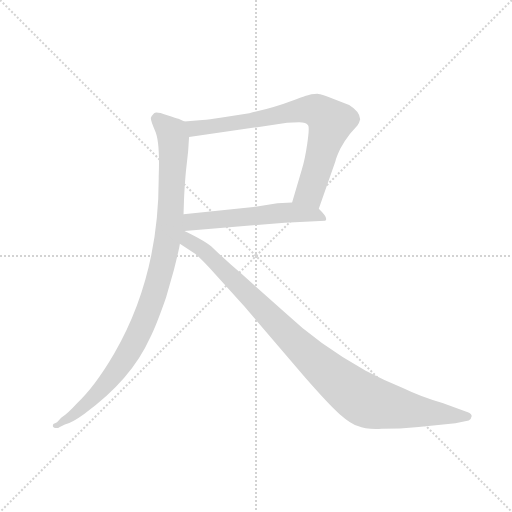
t = 0.00 s
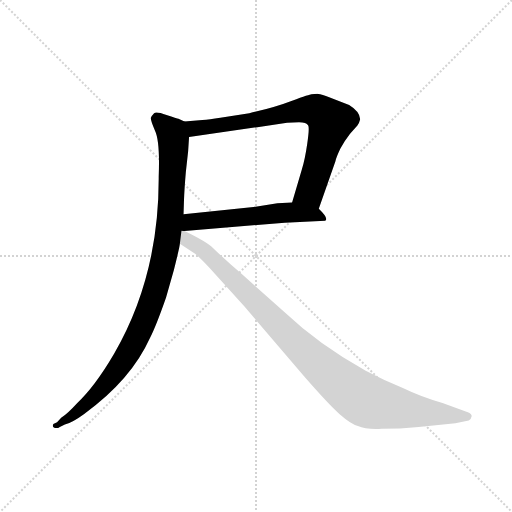
t = 2.67 s
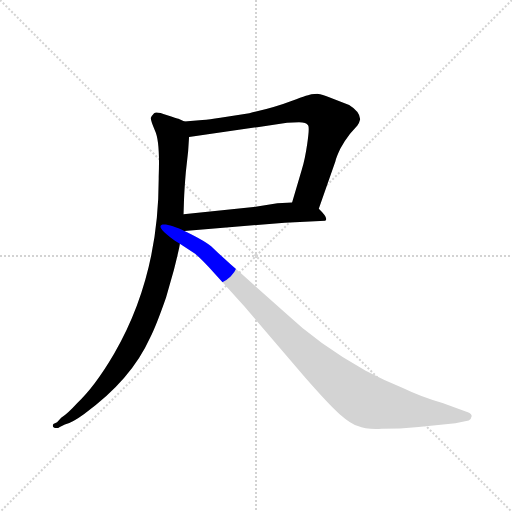
t = 2.84 s
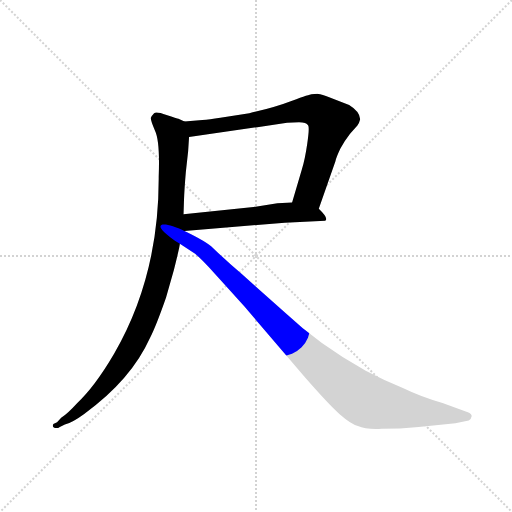
t = 3.02 s
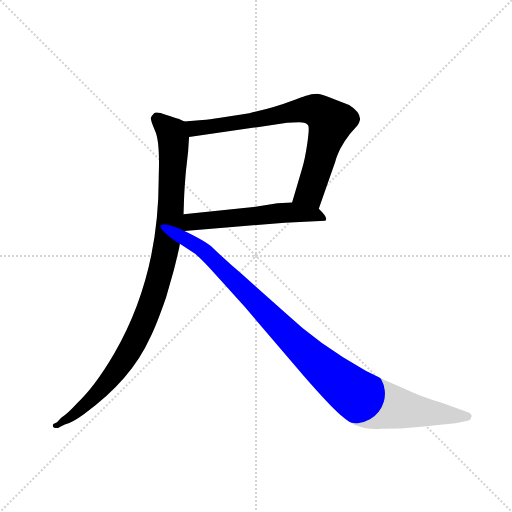
t = 3.20 s
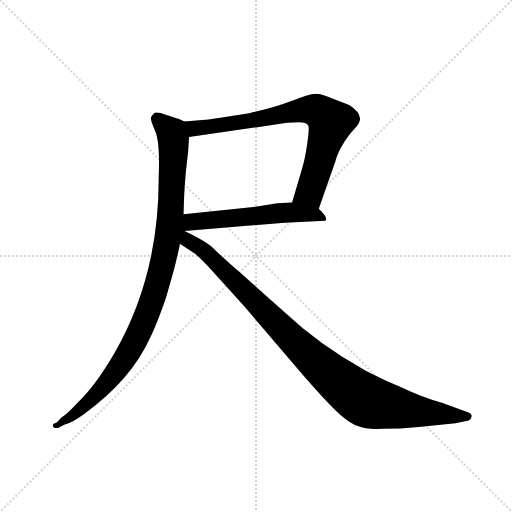
t = 3.76 s

The animated SVG that drew these frames (rendered in a browser with its animation timeline set to each time). Animation: 4 CSS @keyframes rules; one cycle of 3.76 s.

<svg version="1.1" viewBox="0 0 1024 1024" xmlns="http://www.w3.org/2000/svg">
  <g stroke="lightgray" stroke-dasharray="1,1" stroke-width="1" transform="scale(4, 4)">
    <line x1="0" y1="0" x2="256" y2="256"></line>
    <line x1="256" y1="0" x2="0" y2="256"></line>
    <line x1="128" y1="0" x2="128" y2="256"></line>
    <line x1="0" y1="128" x2="256" y2="128"></line>
  </g>
  <g transform="scale(0.92, -0.92) translate(60, -850)">
    <style type="text/css">
      
        @keyframes keyframes0 {
          from {
            stroke: blue;
            stroke-dashoffset: 775;
            stroke-width: 128;
          }
          72% {
            animation-timing-function: step-end;
            stroke: blue;
            stroke-dashoffset: 0;
            stroke-width: 128;
          }
          to {
            stroke: black;
            stroke-width: 1024;
          }
        }
        #make-me-a-hanzi-animation-0 {
          animation: keyframes0 0.8806966145833334s both;
          animation-delay: 0s;
          animation-timing-function: linear;
        }
      
        @keyframes keyframes1 {
          from {
            stroke: blue;
            stroke-dashoffset: 559;
            stroke-width: 128;
          }
          65% {
            animation-timing-function: step-end;
            stroke: blue;
            stroke-dashoffset: 0;
            stroke-width: 128;
          }
          to {
            stroke: black;
            stroke-width: 1024;
          }
        }
        #make-me-a-hanzi-animation-1 {
          animation: keyframes1 0.7049153645833334s both;
          animation-delay: 0.8806966145833334s;
          animation-timing-function: linear;
        }
      
        @keyframes keyframes2 {
          from {
            stroke: blue;
            stroke-dashoffset: 1020;
            stroke-width: 128;
          }
          77% {
            animation-timing-function: step-end;
            stroke: blue;
            stroke-dashoffset: 0;
            stroke-width: 128;
          }
          to {
            stroke: black;
            stroke-width: 1024;
          }
        }
        #make-me-a-hanzi-animation-2 {
          animation: keyframes2 1.080078125s both;
          animation-delay: 1.5856119791666667s;
          animation-timing-function: linear;
        }
      
        @keyframes keyframes3 {
          from {
            stroke: blue;
            stroke-dashoffset: 1034;
            stroke-width: 128;
          }
          77% {
            animation-timing-function: step-end;
            stroke: blue;
            stroke-dashoffset: 0;
            stroke-width: 128;
          }
          to {
            stroke: black;
            stroke-width: 1024;
          }
        }
        #make-me-a-hanzi-animation-3 {
          animation: keyframes3 1.0914713541666667s both;
          animation-delay: 2.665690104166667s;
          animation-timing-function: linear;
        }
      
    </style>
    
      <path d="M 633 396 L 669 499 Q 671 508 680 527 Q 690 545 701 559 L 717 577 Q 721 583 723 591 Q 722 608 699 622 L 650 641 Q 632 646 630 646 L 617 645 Q 614 645 575 631 Q 536 616 482 604 L 419 594 Q 395 590 380 589 L 341 586 C 311 584 321 548 351 552 L 564 583 L 590 584 Q 606 584 610 577 Q 613 573 608 538 Q 603 503 596 481 L 575 410 C 566 381 623 368 633 396 Z" fill="lightgray"></path>
    
      <path d="M 575 410 L 543 408 L 491 400 L 339 384 C 309 381 311 346 341 348 L 559 366 L 647 370 Q 655 375 633 396 C 617 413 605 412 575 410 Z" fill="lightgray"></path>
    
      <path d="M 341 586 L 328 592 Q 325 592 302 600 Q 280 608 275 604 Q 270 599 268 594 Q 267 589 277 566 Q 288 543 285 466 Q 286 250 188 81 Q 146 9 106 -28 Q 87 -49 73 -58 L 64 -68 L 56 -72 Q 53 -78 58 -80 Q 65 -82 70 -78 L 81 -73 Q 97 -69 123 -50 Q 225 24 266 115 Q 279 140 301 203 L 318 263 Q 331 315 331 320 L 339 384 L 340 416 Q 341 441 344 476 L 349 521 L 351 552 C 353 582 353 582 341 586 Z" fill="lightgray"></path>
    
      <path d="M 331 320 L 360 301 Q 371 295 408 254 L 471 184 L 601 32 Q 655 -30 679 -51 Q 703 -72 718 -76 Q 736 -84 770 -82 Q 809 -82 850 -78 L 930 -70 L 959 -64 Q 964 -62 965 -56 Q 967 -50 957 -46 L 902 -26 Q 856 -13 817 6 Q 777 22 735 44 Q 634 100 560 170 L 465 255 Q 435 280 403 311 Q 389 325 341 348 C 296 371 255 369 331 320 Z" fill="lightgray"></path>
    
    
      <clipPath id="make-me-a-hanzi-clip-0">
        <path d="M 633 396 L 669 499 Q 671 508 680 527 Q 690 545 701 559 L 717 577 Q 721 583 723 591 Q 722 608 699 622 L 650 641 Q 632 646 630 646 L 617 645 Q 614 645 575 631 Q 536 616 482 604 L 419 594 Q 395 590 380 589 L 341 586 C 311 584 321 548 351 552 L 564 583 L 590 584 Q 606 584 610 577 Q 613 573 608 538 Q 603 503 596 481 L 575 410 C 566 381 623 368 633 396 Z"></path>
      </clipPath>
      <path clip-path="url(#make-me-a-hanzi-clip-0)" d="M 348 582 L 363 571 L 387 573 L 594 611 L 623 611 L 642 602 L 658 583 L 627 472 L 613 432 L 584 415" fill="none" id="make-me-a-hanzi-animation-0" stroke-dasharray="647 1294" stroke-linecap="round"></path>
    
      <clipPath id="make-me-a-hanzi-clip-1">
        <path d="M 575 410 L 543 408 L 491 400 L 339 384 C 309 381 311 346 341 348 L 559 366 L 647 370 Q 655 375 633 396 C 617 413 605 412 575 410 Z"></path>
      </clipPath>
      <path clip-path="url(#make-me-a-hanzi-clip-1)" d="M 348 354 L 363 368 L 560 388 L 635 383 L 639 375" fill="none" id="make-me-a-hanzi-animation-1" stroke-dasharray="431 862" stroke-linecap="round"></path>
    
      <clipPath id="make-me-a-hanzi-clip-2">
        <path d="M 341 586 L 328 592 Q 325 592 302 600 Q 280 608 275 604 Q 270 599 268 594 Q 267 589 277 566 Q 288 543 285 466 Q 286 250 188 81 Q 146 9 106 -28 Q 87 -49 73 -58 L 64 -68 L 56 -72 Q 53 -78 58 -80 Q 65 -82 70 -78 L 81 -73 Q 97 -69 123 -50 Q 225 24 266 115 Q 279 140 301 203 L 318 263 Q 331 315 331 320 L 339 384 L 340 416 Q 341 441 344 476 L 349 521 L 351 552 C 353 582 353 582 341 586 Z"></path>
      </clipPath>
      <path clip-path="url(#make-me-a-hanzi-clip-2)" d="M 281 592 L 314 560 L 317 531 L 306 343 L 273 202 L 227 96 L 179 25 L 135 -23 L 62 -75" fill="none" id="make-me-a-hanzi-animation-2" stroke-dasharray="892 1784" stroke-linecap="round"></path>
    
      <clipPath id="make-me-a-hanzi-clip-3">
        <path d="M 331 320 L 360 301 Q 371 295 408 254 L 471 184 L 601 32 Q 655 -30 679 -51 Q 703 -72 718 -76 Q 736 -84 770 -82 Q 809 -82 850 -78 L 930 -70 L 959 -64 Q 964 -62 965 -56 Q 967 -50 957 -46 L 902 -26 Q 856 -13 817 6 Q 777 22 735 44 Q 634 100 560 170 L 465 255 Q 435 280 403 311 Q 389 325 341 348 C 296 371 255 369 331 320 Z"></path>
      </clipPath>
      <path clip-path="url(#make-me-a-hanzi-clip-3)" d="M 340 354 L 336 352 L 348 328 L 396 294 L 639 52 L 722 -13 L 745 -25 L 814 -39 L 956 -55" fill="none" id="make-me-a-hanzi-animation-3" stroke-dasharray="906 1812" stroke-linecap="round"></path>
    
  </g>
</svg>
